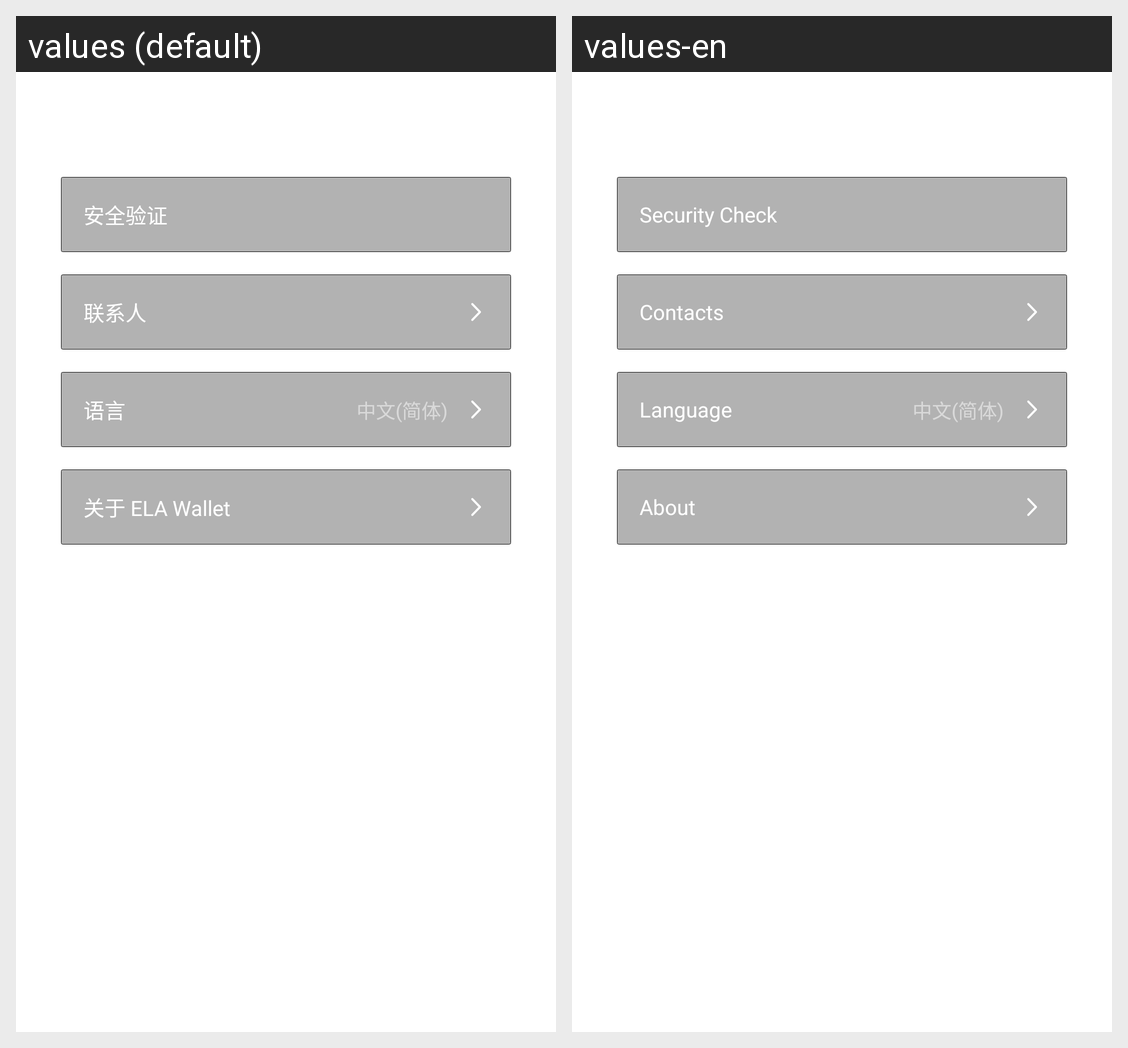

For this localized Android screen grid, give each drawn string resource with its value in every locale shown.
Android screen res/layout/fragment_mine.xml rendered under 2 locales, left to right: values (default), values-en. Device: Nexus 5 (rendered at 1080×1920; each locale shown at half size, 540×960, under a caption strip naming it); theme AppTheme.NoActionBar.
Strings drawn on this screen, with the default value and each locale's value (text and hints the layout hard-codes, and strings that could not be matched under every locale, appear in the picture but are not listed):

securitycertificate
  values: 安全验证
  values-en: Security Check

contact
  values: 联系人
  values-en: Contacts

language
  values: 语言
  values-en: Language

about
  values: 关于 ELA Wallet
  values-en: About
